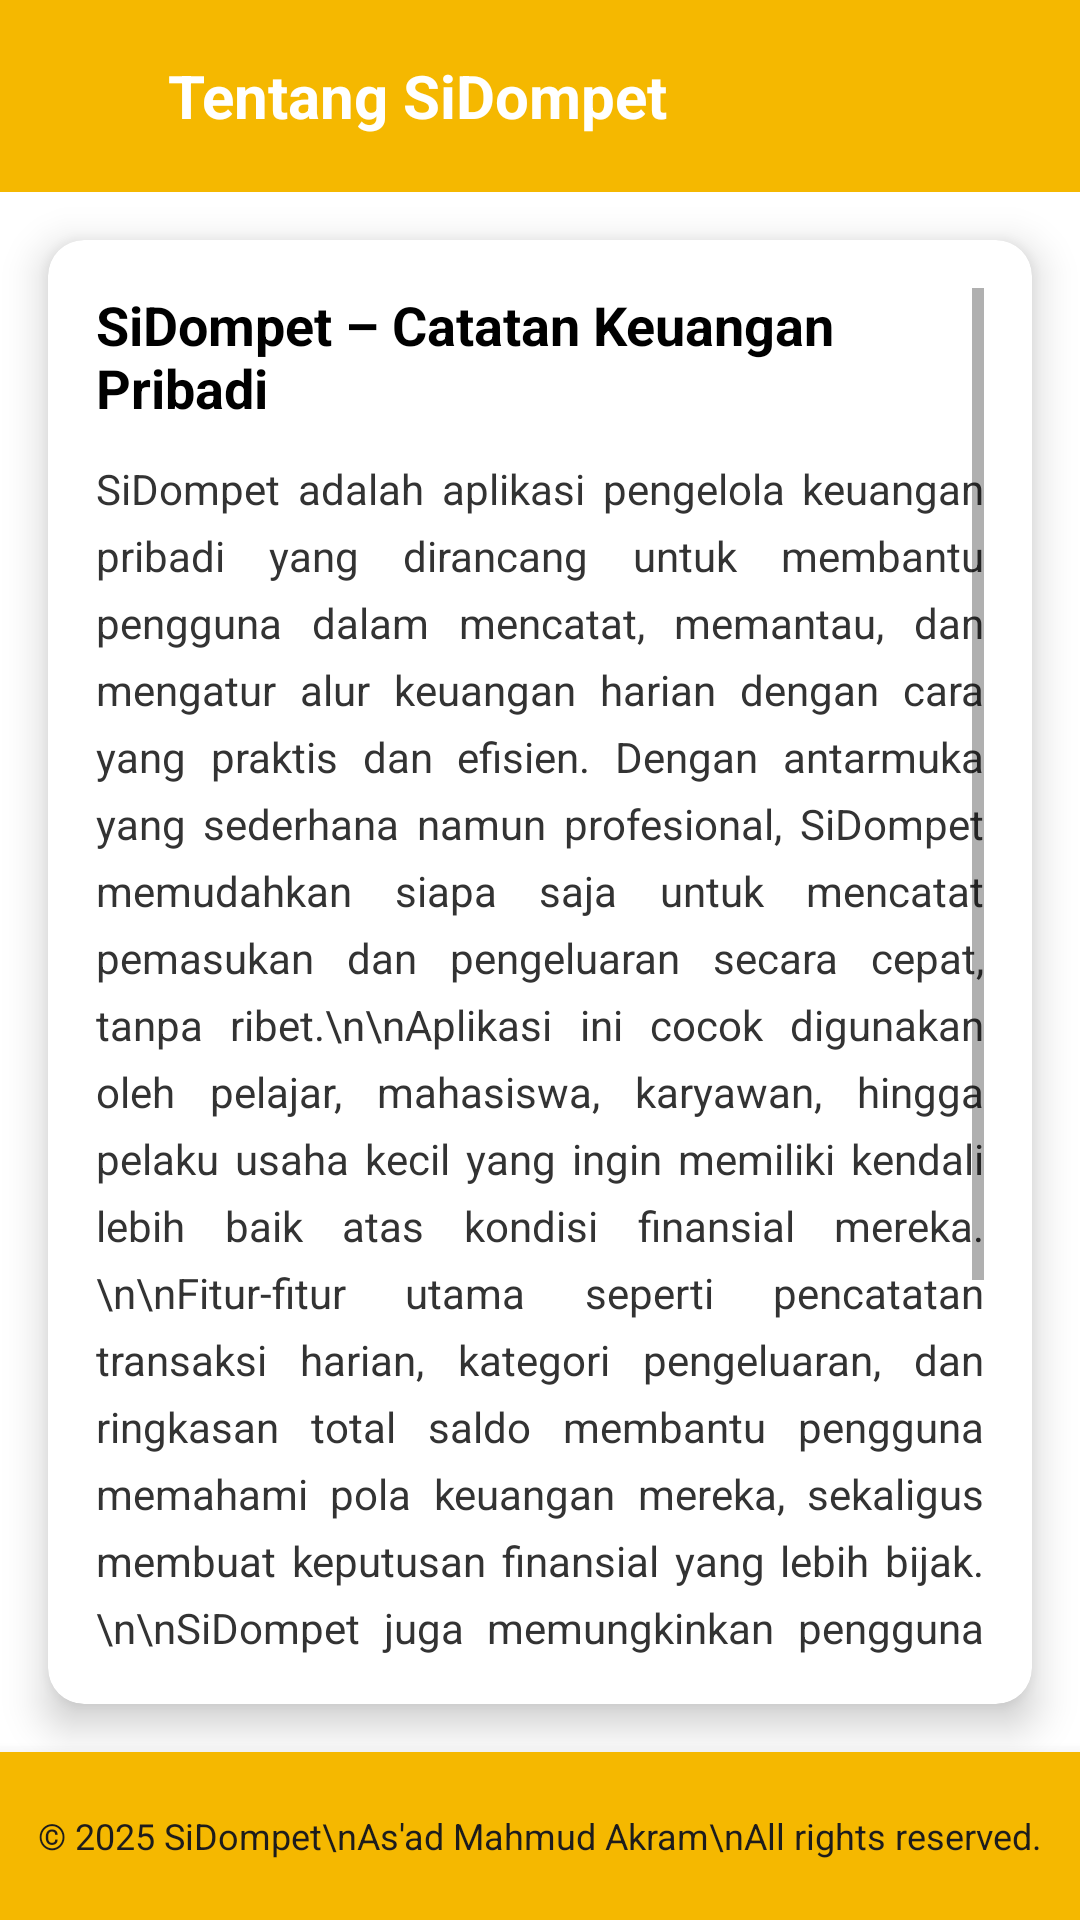

This screen was rendered from an Android layout file. Write that file and the resources it references.
<!-- AndroidManifest.xml: application theme AppTheme -->
<!-- res/layout/activity_about.xml -->
<?xml version="1.0" encoding="utf-8"?>
<androidx.constraintlayout.widget.ConstraintLayout
    xmlns:android="http://schemas.android.com/apk/res/android"
    xmlns:app="http://schemas.android.com/apk/res-auto"
    android:layout_width="match_parent"
    android:layout_height="match_parent"
    android:background="#FFF">

    
    <LinearLayout
        android:id="@+id/header"
        android:layout_width="0dp"
        android:layout_height="64dp"
        android:background="@color/yellow"
        android:orientation="horizontal"
        android:padding="16dp"
        app:layout_constraintTop_toTopOf="parent"
        app:layout_constraintStart_toStartOf="parent"
        app:layout_constraintEnd_toEndOf="parent">

        <ImageView
            android:id="@+id/ivBack"
            android:layout_width="24dp"
            android:layout_height="24dp"
            android:layout_gravity="center_vertical"
            android:src="@drawable/back"
            android:contentDescription="Kembali" />

        <TextView
            android:id="@+id/tvTitle"
            android:layout_width="wrap_content"
            android:layout_height="wrap_content"
            android:layout_marginStart="16dp"
            android:text="Tentang SiDompet"
            android:textColor="#FFF"
            android:textSize="20sp"
            android:textStyle="bold"
            android:layout_gravity="center_vertical"/>
    </LinearLayout>

    
    <androidx.cardview.widget.CardView
        android:id="@+id/aboutCard"
        android:layout_width="0dp"
        android:layout_height="0dp"
        android:layout_margin="16dp"
        app:cardCornerRadius="12dp"
        app:cardElevation="8dp"
        android:backgroundTint="#fff"
        app:layout_constraintTop_toBottomOf="@id/header"
        app:layout_constraintBottom_toTopOf="@id/bottomNav"
        app:layout_constraintStart_toStartOf="parent"
        app:layout_constraintEnd_toEndOf="parent">

        <ScrollView
            android:layout_width="match_parent"
            android:layout_height="match_parent"
            android:padding="16dp">

            <LinearLayout
                android:layout_width="match_parent"
                android:layout_height="wrap_content"
                android:orientation="vertical">

                <TextView
                    android:id="@+id/tvAboutTitle"
                    android:layout_width="match_parent"
                    android:layout_height="wrap_content"
                    android:text="SiDompet – Catatan Keuangan Pribadi"
                    android:textSize="18sp"
                    android:textStyle="bold"
                    android:textColor="#000000"
                    android:layout_marginBottom="12dp" />

                <TextView
                    android:id="@+id/tvAboutContent"
                    android:layout_width="match_parent"
                    android:layout_height="wrap_content"
                    android:justificationMode="inter_word"
                    android:lineSpacingExtra="6dp"
                    android:textColor="#333333"
                    android:textSize="14sp"
                    android:text="SiDompet adalah aplikasi pengelola keuangan pribadi yang dirancang untuk membantu pengguna dalam mencatat, memantau, dan mengatur alur keuangan harian dengan cara yang praktis dan efisien. Dengan antarmuka yang sederhana namun profesional, SiDompet memudahkan siapa saja untuk mencatat pemasukan dan pengeluaran secara cepat, tanpa ribet.\n\nAplikasi ini cocok digunakan oleh pelajar, mahasiswa, karyawan, hingga pelaku usaha kecil yang ingin memiliki kendali lebih baik atas kondisi finansial mereka.\n\nFitur-fitur utama seperti pencatatan transaksi harian, kategori pengeluaran, dan ringkasan total saldo membantu pengguna memahami pola keuangan mereka, sekaligus membuat keputusan finansial yang lebih bijak.\n\nSiDompet juga memungkinkan pengguna untuk melihat daftar riwayat transaksi, sehingga setiap catatan tetap terdokumentasi dengan rapi dan mudah ditelusuri.\n\nDengan desain modern dan tema warna terang, aplikasi ini memberikan pengalaman yang nyaman dan menyenangkan saat digunakan. SiDompet bukan sekadar alat pencatat keuangan, tetapi juga menjadi langkah awal menuju kebiasaan finansial yang sehat, disiplin, dan terarah." />
            </LinearLayout>
        </ScrollView>
    </androidx.cardview.widget.CardView>


    <com.google.android.material.bottomnavigation.BottomNavigationView
        android:id="@+id/bottomNav"
        android:layout_width="0dp"
        android:layout_height="wrap_content"
        android:background="@color/yellow"
        app:layout_constraintBottom_toBottomOf="parent"
        app:layout_constraintStart_toStartOf="parent"
        app:layout_constraintEnd_toEndOf="parent"
         >
        <TextView
            android:id="@+id/copyright"
            android:layout_width="match_parent"
            android:layout_height="wrap_content"
            android:layout_gravity="center_vertical"
            android:gravity="center"
            android:lineSpacingExtra="2dp"
            android:text="© 2025 SiDompet\nAs'ad Mahmud Akram\nAll rights reserved."
            android:textColor="#1D1C1C"
            android:textSize="12dp"
            />
    </com.google.android.material.bottomnavigation.BottomNavigationView>
</androidx.constraintlayout.widget.ConstraintLayout>
<!-- resources referenced by this layout -->
<resources>
  <color name="yellow">#F5B800</color>
  <style name="AppTheme" parent="Theme.MaterialComponents.DayNight.NoActionBar">
          <item name="android:statusBarColor">@color/yellow</item>
      </style>
</resources>
